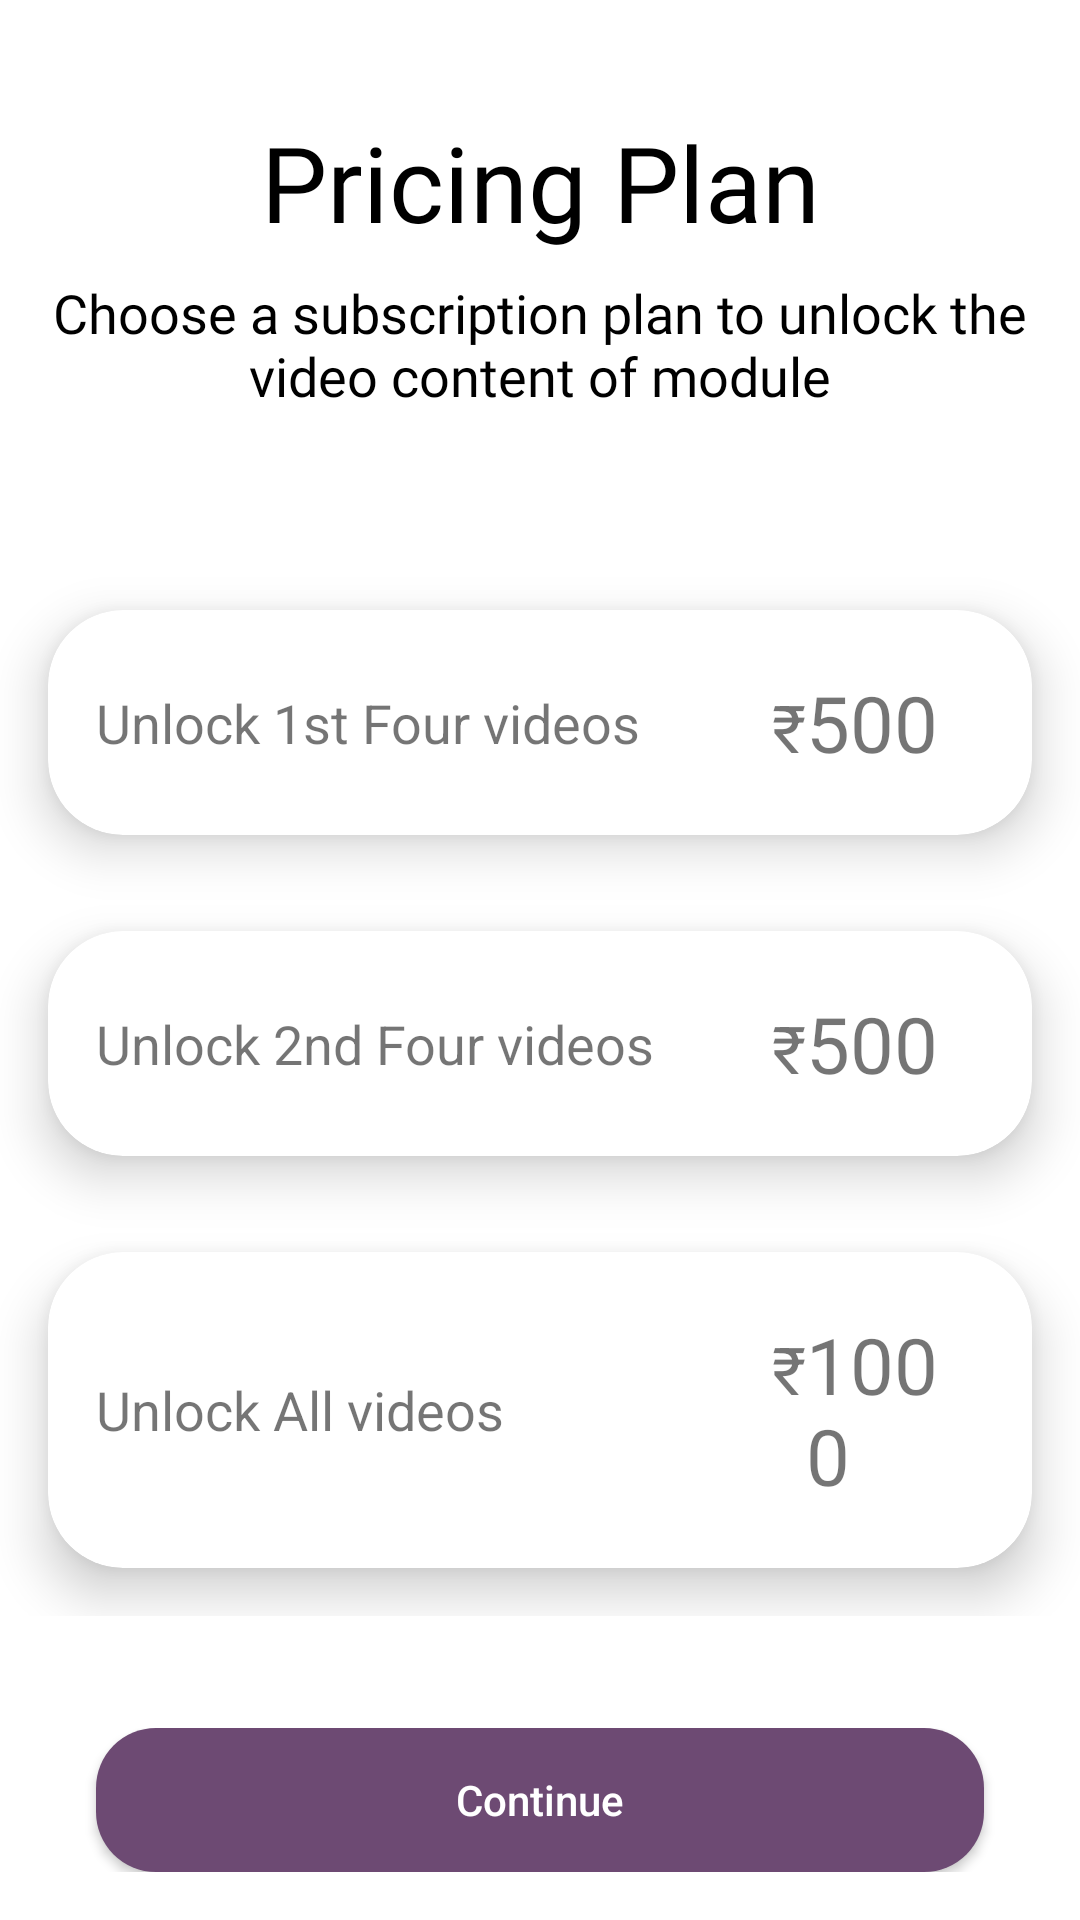

Here is an Android app screen rendered from its layout file. Give the layout XML and the strings, colors and styles it references.
<!-- AndroidManifest.xml: application theme Theme.SparklingSmile -->
<!-- res/layout/activity_payment.xml -->
<?xml version="1.0" encoding="utf-8"?>
<LinearLayout xmlns:android="http://schemas.android.com/apk/res/android"
    xmlns:app="http://schemas.android.com/apk/res-auto"
    xmlns:tools="http://schemas.android.com/tools"
    android:layout_width="match_parent"
    android:layout_height="match_parent"
    android:orientation="vertical"
    tools:context=".PaymentActivity">

    <LinearLayout
        android:id="@+id/baseLayoout"
        android:layout_width="match_parent"
        android:layout_height="0dp"
        android:orientation="vertical"
        android:gravity="center"
        android:layout_weight="1">

        <TextView
            android:layout_width="match_parent"
            android:layout_height="wrap_content"
            android:text="Pricing Plan"
            android:textSize="35sp"
            android:fontFamily="@font/adobe_clean_bold"
            android:textColor="@color/black"
            android:gravity="center"/>

        <TextView
            android:layout_width="match_parent"
            android:layout_height="wrap_content"
            android:text="@string/plan_desc"
            android:textSize="18sp"
            android:fontFamily="@font/adobe_clean_regular"
            android:textColor="@color/black"
            android:gravity="center"
            android:layout_marginTop="8dp"
            android:layout_marginHorizontal="16dp"/>


        <LinearLayout
            android:layout_width="match_parent"
            android:layout_height="wrap_content"
            android:orientation="vertical"
            android:layout_marginTop="50dp">

            <com.google.android.material.card.MaterialCardView
                android:id="@+id/firstPlan"
                android:layout_width="match_parent"
                android:layout_height="wrap_content"
                app:cardCornerRadius="25dp"
                android:layout_margin="16dp"
                app:cardElevation="10dp">

                <LinearLayout
                    android:layout_width="match_parent"
                    android:layout_height="match_parent"
                    android:layout_margin="16dp"
                    android:orientation="horizontal">

                    <TextView
                        android:id="@+id/firstPlanTitle"
                        android:layout_width="0dp"
                        android:layout_height="wrap_content"
                        android:layout_weight="1"
                        android:text="Unlock 1st Four videos"
                        android:textSize="18sp"
                        android:layout_gravity="center"/>

                    <LinearLayout
                        android:layout_width="0dp"
                        android:layout_height="wrap_content"
                        android:layout_weight="0.3"
                        android:layout_margin="4dp"
                        android:orientation="horizontal">

                        <TextView
                            android:id="@+id/firstPlanSign"
                            android:layout_width="wrap_content"
                            android:layout_height="wrap_content"
                            android:text="₹"
                            android:textSize="22sp"/>

                        <TextView
                            android:id="@+id/firstPlanPrice"
                            android:layout_width="wrap_content"
                            android:layout_height="wrap_content"
                            android:text="500"
                            android:textSize="26sp"/>

                    </LinearLayout>
                </LinearLayout>
            </com.google.android.material.card.MaterialCardView>

            
            <com.google.android.material.card.MaterialCardView
                android:id="@+id/secondPlan"
                android:layout_width="match_parent"
                android:layout_height="wrap_content"
                app:cardCornerRadius="25dp"
                android:layout_margin="16dp"
                app:cardElevation="10dp">

                <LinearLayout
                    android:layout_width="match_parent"
                    android:layout_height="match_parent"
                    android:layout_margin="16dp"
                    android:orientation="horizontal">

                    <TextView
                        android:id="@+id/secondPlanTitle"
                        android:layout_width="0dp"
                        android:layout_height="wrap_content"
                        android:layout_weight="1"
                        android:text="Unlock 2nd Four videos"
                        android:textSize="18sp"
                        android:layout_gravity="center"/>

                    <LinearLayout
                        android:layout_width="0dp"
                        android:layout_height="wrap_content"
                        android:layout_weight="0.3"
                        android:layout_margin="4dp"
                        android:orientation="horizontal">

                        <TextView
                            android:id="@+id/secondPlanSign"
                            android:layout_width="wrap_content"
                            android:layout_height="wrap_content"
                            android:text="₹"
                            android:textSize="22sp"/>

                        <TextView
                            android:id="@+id/secondPlanPrice"
                            android:layout_width="wrap_content"
                            android:layout_height="wrap_content"
                            android:text="500"
                            android:textSize="26sp"/>

                    </LinearLayout>
                </LinearLayout>
            </com.google.android.material.card.MaterialCardView>


            <com.google.android.material.card.MaterialCardView
                android:id="@+id/thirdPlan"
                android:layout_width="match_parent"
                android:layout_height="wrap_content"
                app:cardCornerRadius="25dp"
                android:layout_margin="16dp"
                app:cardElevation="10dp">

                <LinearLayout
                    android:layout_width="match_parent"
                    android:layout_height="match_parent"
                    android:layout_margin="16dp"
                    android:orientation="horizontal">

                    <TextView
                        android:id="@+id/thirdPlanTitle"
                        android:layout_width="0dp"
                        android:layout_height="wrap_content"
                        android:layout_gravity="center"
                        android:layout_weight="1"
                        android:text="Unlock All videos"
                        android:textSize="18sp" />

                    <LinearLayout
                        android:layout_width="0dp"
                        android:layout_height="wrap_content"
                        android:layout_weight="0.3"
                        android:layout_margin="4dp"
                        android:orientation="horizontal">

                        <TextView
                            android:id="@+id/thirdPlanSign"
                            android:layout_width="wrap_content"
                            android:layout_height="wrap_content"
                            android:text="₹"
                            android:textSize="22sp"/>

                        <TextView
                            android:id="@+id/thirdPlanPrice"
                            android:layout_width="wrap_content"
                            android:layout_height="wrap_content"
                            android:text="1000"
                            android:textSize="26sp" />

                    </LinearLayout>
                </LinearLayout>
            </com.google.android.material.card.MaterialCardView>

        </LinearLayout>

    </LinearLayout>

    <LinearLayout
        android:layout_width="match_parent"
        android:layout_height="wrap_content"
        android:layout_marginBottom="16dp">

        <androidx.appcompat.widget.AppCompatButton
            android:id="@+id/btnNext"
            android:layout_width="match_parent"
            android:layout_height="wrap_content"
            android:background="@drawable/google_button_border"
            android:backgroundTint="#6D4A73"
            android:text="Continue"
            android:textColor="@color/white"
            android:layout_marginHorizontal="32dp"
            android:textAllCaps="false"/>

    </LinearLayout>

</LinearLayout>
<!-- resources referenced by this layout -->
<resources>
  <color name="black">#FF000000</color>
  <color name="white">#FFFFFFFF</color>
  <!-- drawable google_button_border (drawable-v24) -->
  <?xml version="1.0" encoding="utf-8" ?>
  <layer-list xmlns:android="http://schemas.android.com/apk/res/android">
  	<item>
  		<shape android:shape="rectangle">
  			<corners android:radius="20.0dip" />
  			<solid android:color="@color/white" />
  		</shape>
  	</item>
  	<item android:drawable="?android:selectableItemBackground" />
  </layer-list>
  <string name="plan_desc">Choose a subscription plan to unlock the video content of module</string>
  <style name="Theme.SparklingSmile" parent="Theme.MaterialComponents.Light.NoActionBar">
          
          <item name="colorPrimary">@color/purple_500</item>
          <item name="colorPrimaryVariant">@color/purple_700</item>
          <item name="colorOnPrimary">@color/white</item>
          
          <item name="colorSecondary">@color/teal_200</item>
          <item name="colorSecondaryVariant">@color/teal_700</item>
          <item name="colorOnSecondary">@color/black</item>
  
          <item name="android:statusBarColor">@color/white</item>
          <item name="android:windowLightStatusBar">true</item>
          
      </style>
  <color name="purple_500">#FF6200EE</color>
  <color name="purple_700">#FF3700B3</color>
  <color name="teal_200">#FF03DAC5</color>
  <color name="teal_700">#FF018786</color>
</resources>
